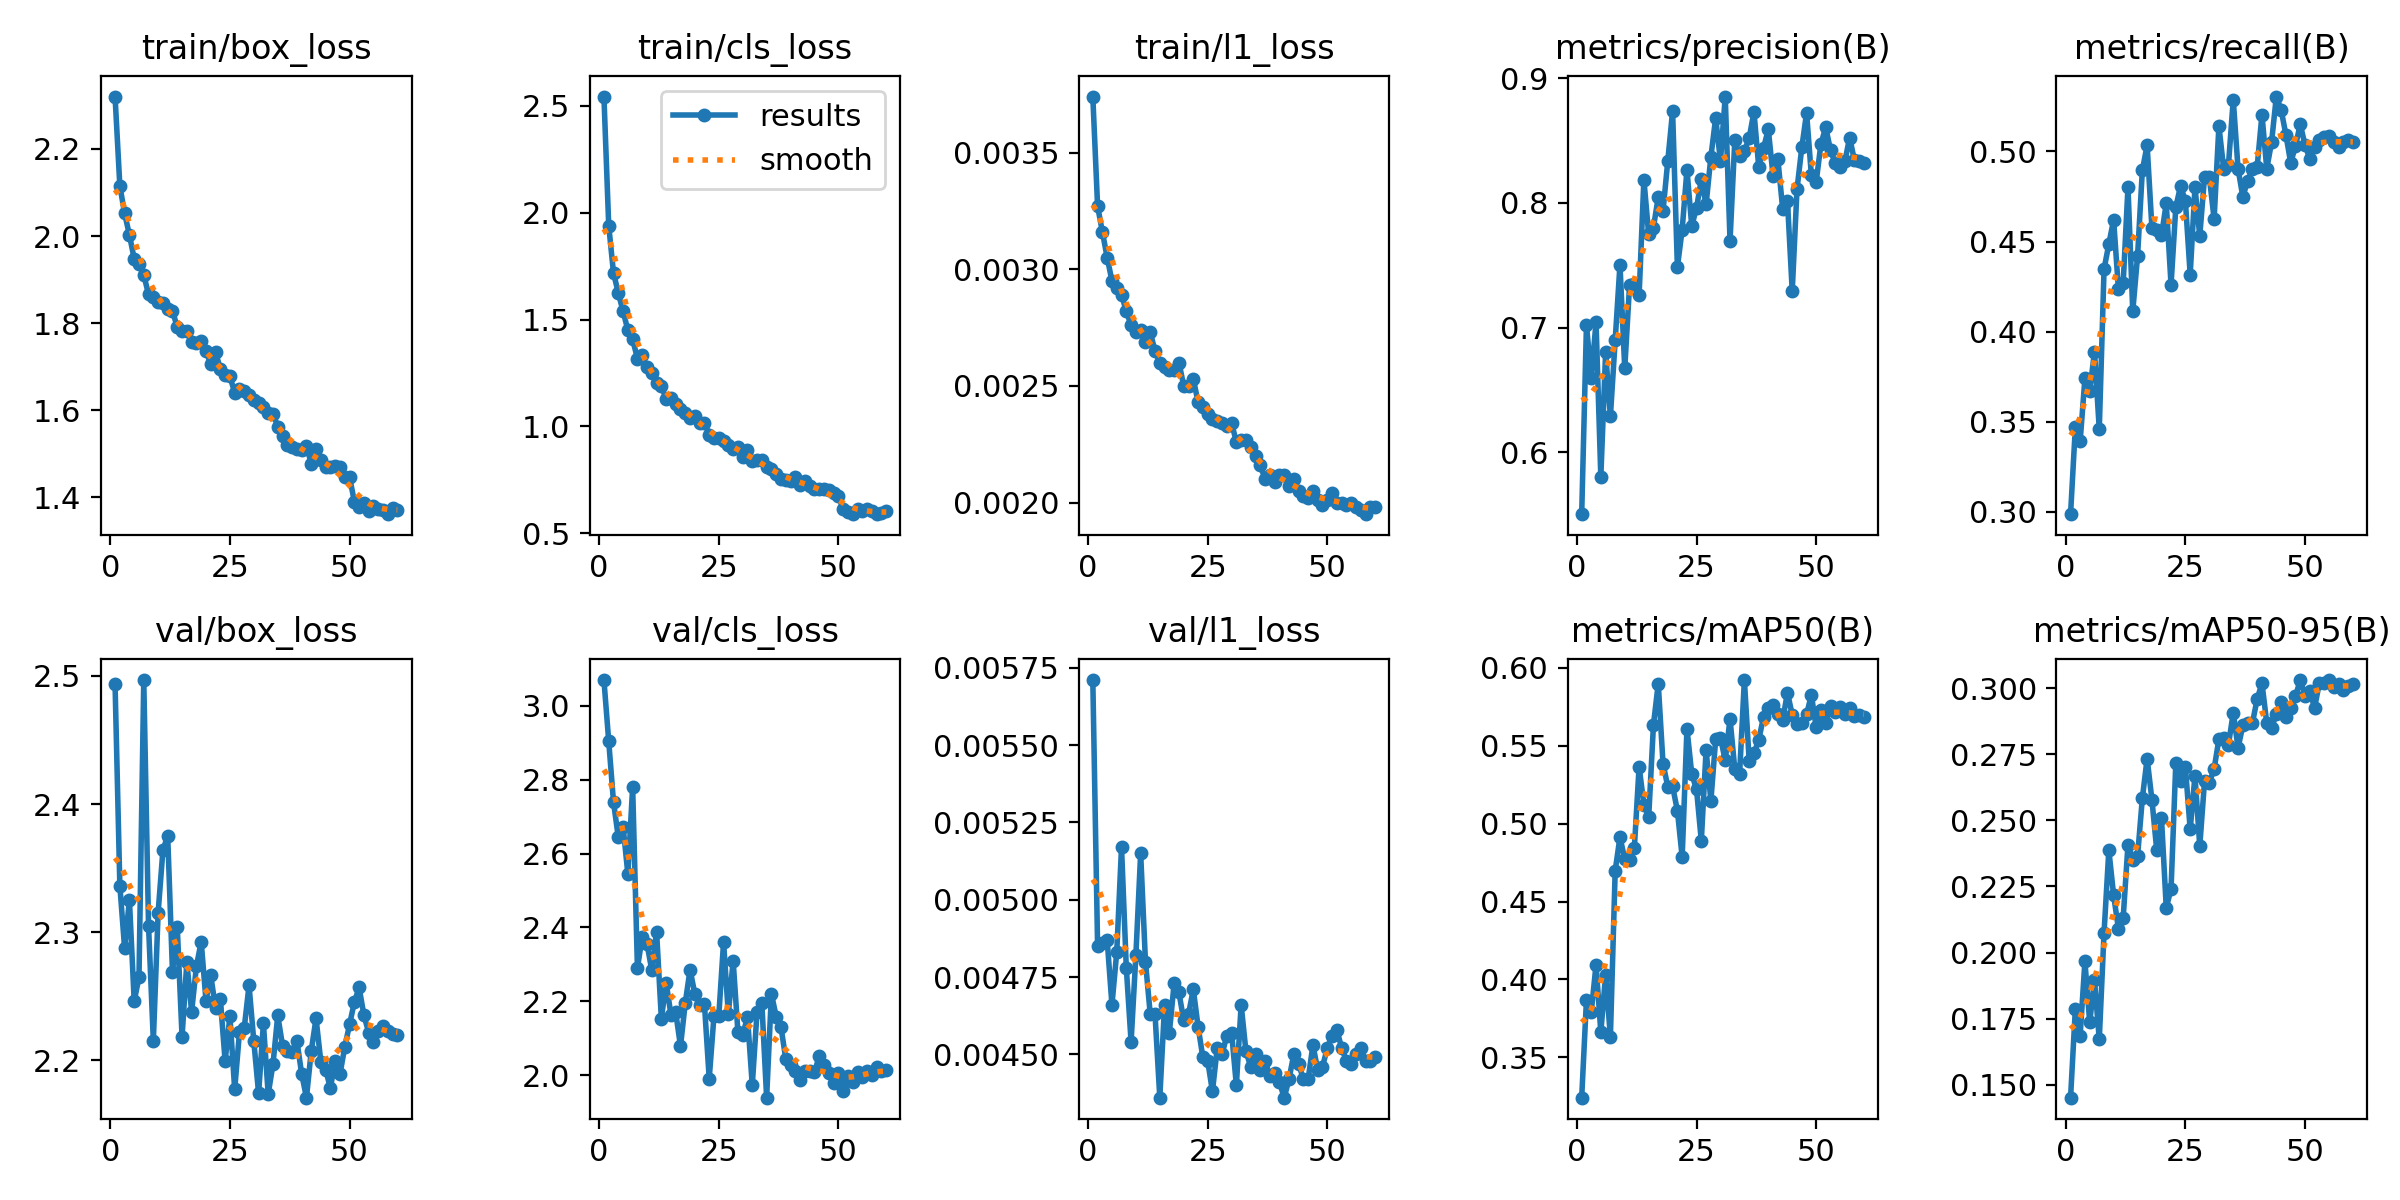

The data file committed next to this chart (first rows):
epoch, time, train/box_loss, train/cls_loss, train/l1_loss, metrics/precision(B), metrics/recall(B), metrics/mAP50(B), metrics/mAP50-95(B), val/box_loss, val/cls_loss, val/l1_loss, lr/pg0, lr/pg1, lr/pg2
1, 162.3, 2.32, 2.544, 0.00374, 0.5503, 0.2986, 0.3241, 0.1451, 2.494, 3.069, 0.00571, 0.0003328, 0.0003328, 0.06705
2, 314.1, 2.115, 1.94, 0.00327, 0.7022, 0.3469, 0.3871, 0.1786, 2.336, 2.904, 0.00485, 0.0006657, 0.0006657, 0.03405
3, 468.8, 2.052, 1.718, 0.00316, 0.6593, 0.339, 0.3789, 0.1686, 2.287, 2.739, 0.00486, 0.0009968, 0.0009968, 0.00105
4, 629.5, 2.002, 1.625, 0.00305, 0.7045, 0.374, 0.4096, 0.1967, 2.325, 2.644, 0.00487, 0.0009939, 0.0009939, 0.0009939
5, 783.3, 1.947, 1.538, 0.00295, 0.5803, 0.3671, 0.3662, 0.1736, 2.246, 2.673, 0.00466, 0.0009892, 0.0009892, 0.0009892
6, 940.6, 1.936, 1.451, 0.00292, 0.6801, 0.3887, 0.4031, 0.1895, 2.265, 2.545, 0.00483, 0.0009831, 0.0009831, 0.0009831
7, 1093, 1.911, 1.407, 0.00289, 0.6287, 0.3458, 0.3631, 0.1672, 2.497, 2.78, 0.00517, 0.0009758, 0.0009758, 0.0009758
8, 1248, 1.866, 1.317, 0.00282, 0.6898, 0.4347, 0.4697, 0.2075, 2.305, 2.29, 0.00478, 0.0009671, 0.0009671, 0.0009671
9, 1388, 1.86, 1.333, 0.00276, 0.7505, 0.4486, 0.4913, 0.2387, 2.215, 2.374, 0.00454, 0.0009572, 0.0009572, 0.0009572
10, 1527, 1.85, 1.277, 0.00273, 0.6672, 0.4621, 0.4772, 0.2216, 2.315, 2.356, 0.00482, 0.000946, 0.000946, 0.000946
11, 1662, 1.845, 1.248, 0.00274, 0.7338, 0.4236, 0.4769, 0.2091, 2.364, 2.284, 0.00515, 0.0009337, 0.0009337, 0.0009337
12, 1798, 1.831, 1.203, 0.00269, 0.7347, 0.4271, 0.484, 0.2132, 2.375, 2.389, 0.0048, 0.0009201, 0.0009201, 0.0009201
13, 1927, 1.828, 1.187, 0.00273, 0.7259, 0.4802, 0.5365, 0.2409, 2.269, 2.153, 0.00463, 0.0009055, 0.0009055, 0.0009055
14, 2057, 1.791, 1.129, 0.00265, 0.8188, 0.4113, 0.5122, 0.2349, 2.304, 2.25, 0.00463, 0.0008897, 0.0008897, 0.0008897
15, 2185, 1.781, 1.132, 0.0026, 0.7747, 0.4418, 0.5041, 0.2364, 2.218, 2.164, 0.00436, 0.0008729, 0.0008729, 0.0008729
16, 2317, 1.782, 1.102, 0.00258, 0.7802, 0.4895, 0.5634, 0.2583, 2.277, 2.17, 0.00466, 0.000855, 0.000855, 0.000855
17, 2461, 1.757, 1.083, 0.00257, 0.8049, 0.5035, 0.5898, 0.2733, 2.238, 2.079, 0.00457, 0.0008362, 0.0008362, 0.0008362
18, 2608, 1.754, 1.062, 0.00257, 0.7936, 0.4576, 0.5384, 0.2578, 2.273, 2.196, 0.00473, 0.0008165, 0.0008165, 0.0008165
19, 2762, 1.759, 1.041, 0.0026, 0.834, 0.4565, 0.5236, 0.2389, 2.292, 2.286, 0.0047, 0.000796, 0.000796, 0.000796
20, 2916, 1.736, 1.048, 0.0025, 0.8737, 0.4534, 0.5239, 0.2508, 2.247, 2.22, 0.00461, 0.0007746, 0.0007746, 0.0007746
21, 3058, 1.706, 1.017, 0.0025, 0.7484, 0.4712, 0.5083, 0.2169, 2.266, 2.189, 0.00463, 0.0007525, 0.0007525, 0.0007525
22, 3200, 1.733, 1.017, 0.00253, 0.7786, 0.426, 0.4785, 0.224, 2.241, 2.193, 0.00471, 0.0007297, 0.0007297, 0.0007297
23, 3328, 1.695, 0.9595, 0.00243, 0.8268, 0.4692, 0.5609, 0.2719, 2.248, 1.991, 0.00459, 0.0007063, 0.0007063, 0.0007063
24, 3458, 1.682, 0.9458, 0.00241, 0.7815, 0.4809, 0.5319, 0.265, 2.199, 2.161, 0.00449, 0.0006824, 0.0006824, 0.0006824
25, 3587, 1.678, 0.9456, 0.00238, 0.796, 0.4723, 0.5219, 0.27, 2.234, 2.16, 0.00448, 0.000658, 0.000658, 0.000658
26, 3731, 1.641, 0.9301, 0.00236, 0.819, 0.4316, 0.4889, 0.2466, 2.177, 2.36, 0.00438, 0.0006331, 0.0006331, 0.0006331
27, 3870, 1.65, 0.9128, 0.00235, 0.7988, 0.4801, 0.5473, 0.2669, 2.222, 2.166, 0.00452, 0.0006079, 0.0006079, 0.0006079
28, 4010, 1.643, 0.8948, 0.00234, 0.837, 0.4531, 0.5146, 0.2402, 2.225, 2.31, 0.0045, 0.0005824, 0.0005824, 0.0005824
29, 4152, 1.636, 0.9053, 0.00233, 0.8682, 0.4859, 0.554, 0.2649, 2.258, 2.117, 0.00456, 0.0005567, 0.0005567, 0.0005567
30, 4293, 1.624, 0.8573, 0.00234, 0.8336, 0.4859, 0.555, 0.2643, 2.215, 2.109, 0.00457, 0.0005309, 0.0005309, 0.0005309
31, 4435, 1.616, 0.8896, 0.00226, 0.8854, 0.4625, 0.5405, 0.2694, 2.174, 2.158, 0.0044, 0.000505, 0.000505, 0.000505
32, 4575, 1.608, 0.836, 0.00227, 0.7695, 0.5141, 0.5673, 0.2807, 2.229, 1.973, 0.00466, 0.0004791, 0.0004791, 0.0004791
33, 4732, 1.593, 0.8402, 0.00227, 0.8505, 0.4904, 0.5347, 0.2811, 2.173, 2.172, 0.00451, 0.0004533, 0.0004533, 0.0004533
34, 4862, 1.592, 0.8406, 0.00224, 0.8374, 0.4927, 0.532, 0.2786, 2.197, 2.195, 0.00446, 0.0004276, 0.0004276, 0.0004276
35, 5017, 1.563, 0.8116, 0.0022, 0.8417, 0.5288, 0.5921, 0.2908, 2.235, 1.94, 0.0045, 0.0004021, 0.0004021, 0.0004021
36, 5168, 1.541, 0.7983, 0.00216, 0.8519, 0.4904, 0.5404, 0.2773, 2.211, 2.22, 0.00445, 0.0003769, 0.0003769, 0.0003769
37, 5327, 1.52, 0.7772, 0.0021, 0.8732, 0.4749, 0.5451, 0.2859, 2.207, 2.159, 0.00448, 0.000352, 0.000352, 0.000352
38, 5469, 1.516, 0.7528, 0.00212, 0.8288, 0.4836, 0.5537, 0.2867, 2.206, 2.131, 0.00443, 0.0003276, 0.0003276, 0.0003276
39, 5612, 1.511, 0.7495, 0.00209, 0.8441, 0.4904, 0.5684, 0.2868, 2.215, 2.044, 0.00444, 0.0003037, 0.0003037, 0.0003037
40, 5752, 1.509, 0.7451, 0.00212, 0.8589, 0.4915, 0.5744, 0.2959, 2.189, 2.027, 0.00441, 0.0002803, 0.0002803, 0.0002803
41, 5895, 1.518, 0.7636, 0.00212, 0.8216, 0.5205, 0.576, 0.3019, 2.171, 2.01, 0.00436, 0.0002575, 0.0002575, 0.0002575
42, 6026, 1.478, 0.7275, 0.00207, 0.835, 0.4904, 0.5704, 0.2869, 2.207, 1.988, 0.00442, 0.0002354, 0.0002354, 0.0002354
43, 6154, 1.512, 0.7421, 0.0021, 0.7954, 0.505, 0.5663, 0.2849, 2.233, 2.011, 0.0045, 0.000214, 0.000214, 0.000214
44, 6304, 1.485, 0.7203, 0.00205, 0.8019, 0.5305, 0.584, 0.2902, 2.199, 2.013, 0.00447, 0.0001935, 0.0001935, 0.0001935
45, 6457, 1.47, 0.7062, 0.00203, 0.7292, 0.5232, 0.5697, 0.2949, 2.193, 2.01, 0.00442, 0.0001738, 0.0001738, 0.0001738
46, 6596, 1.471, 0.7079, 0.00202, 0.8111, 0.5093, 0.5638, 0.2893, 2.178, 2.051, 0.00442, 0.000155, 0.000155, 0.000155
47, 6736, 1.473, 0.7068, 0.00205, 0.8445, 0.4938, 0.5647, 0.2926, 2.2, 2.028, 0.00453, 0.0001371, 0.0001371, 0.0001371
48, 6874, 1.47, 0.7011, 0.00201, 0.8722, 0.5028, 0.57, 0.2969, 2.189, 2.006, 0.00445, 0.0001203, 0.0001203, 0.0001203
49, 7028, 1.447, 0.6867, 0.00199, 0.8221, 0.5152, 0.5826, 0.3031, 2.21, 1.979, 0.00446, 0.0001045, 0.0001045, 0.0001045
50, 7157, 1.447, 0.6718, 0.00201, 0.8167, 0.5035, 0.5619, 0.2971, 2.228, 2.006, 0.00452, 8.98581e-05, 8.98581e-05, 8.98581e-05
51, 7297, 1.391, 0.6118, 0.00204, 0.8474, 0.4959, 0.5726, 0.2987, 2.245, 1.957, 0.00456, 7.63174e-05, 7.63174e-05, 7.63174e-05
52, 7450, 1.377, 0.5967, 0.002, 0.8607, 0.5025, 0.5648, 0.2926, 2.257, 1.999, 0.00458, 6.39518e-05, 6.39518e-05, 6.39518e-05
53, 7607, 1.387, 0.5906, 0.002, 0.8423, 0.5062, 0.5754, 0.3021, 2.235, 1.981, 0.00452, 5.2795e-05, 5.2795e-05, 5.2795e-05
54, 7761, 1.368, 0.6115, 0.00199, 0.8317, 0.508, 0.5716, 0.302, 2.222, 2.009, 0.00448, 4.28777e-05, 4.28777e-05, 4.28777e-05
55, 7913, 1.381, 0.6014, 0.002, 0.829, 0.5085, 0.5749, 0.3031, 2.214, 1.995, 0.00447, 3.4227e-05, 3.4227e-05, 3.4227e-05
56, 8065, 1.374, 0.6131, 0.00198, 0.8334, 0.5051, 0.5706, 0.3003, 2.223, 2.012, 0.0045, 2.68667e-05, 2.68667e-05, 2.68667e-05
57, 8194, 1.37, 0.603, 0.00197, 0.8525, 0.5028, 0.574, 0.3015, 2.226, 2.002, 0.00452, 2.08169e-05, 2.08169e-05, 2.08169e-05
58, 8323, 1.361, 0.5886, 0.00195, 0.8341, 0.5055, 0.5691, 0.2993, 2.223, 2.023, 0.00448, 1.60943e-05, 1.60943e-05, 1.60943e-05
59, 8450, 1.375, 0.5923, 0.00198, 0.8334, 0.5062, 0.5698, 0.3008, 2.221, 2.012, 0.00448, 1.27117e-05, 1.27117e-05, 1.27117e-05
60, 8583, 1.372, 0.6014, 0.00198, 0.8322, 0.5051, 0.5681, 0.3015, 2.22, 2.014, 0.00449, 1.06784e-05, 1.06784e-05, 1.06784e-05
